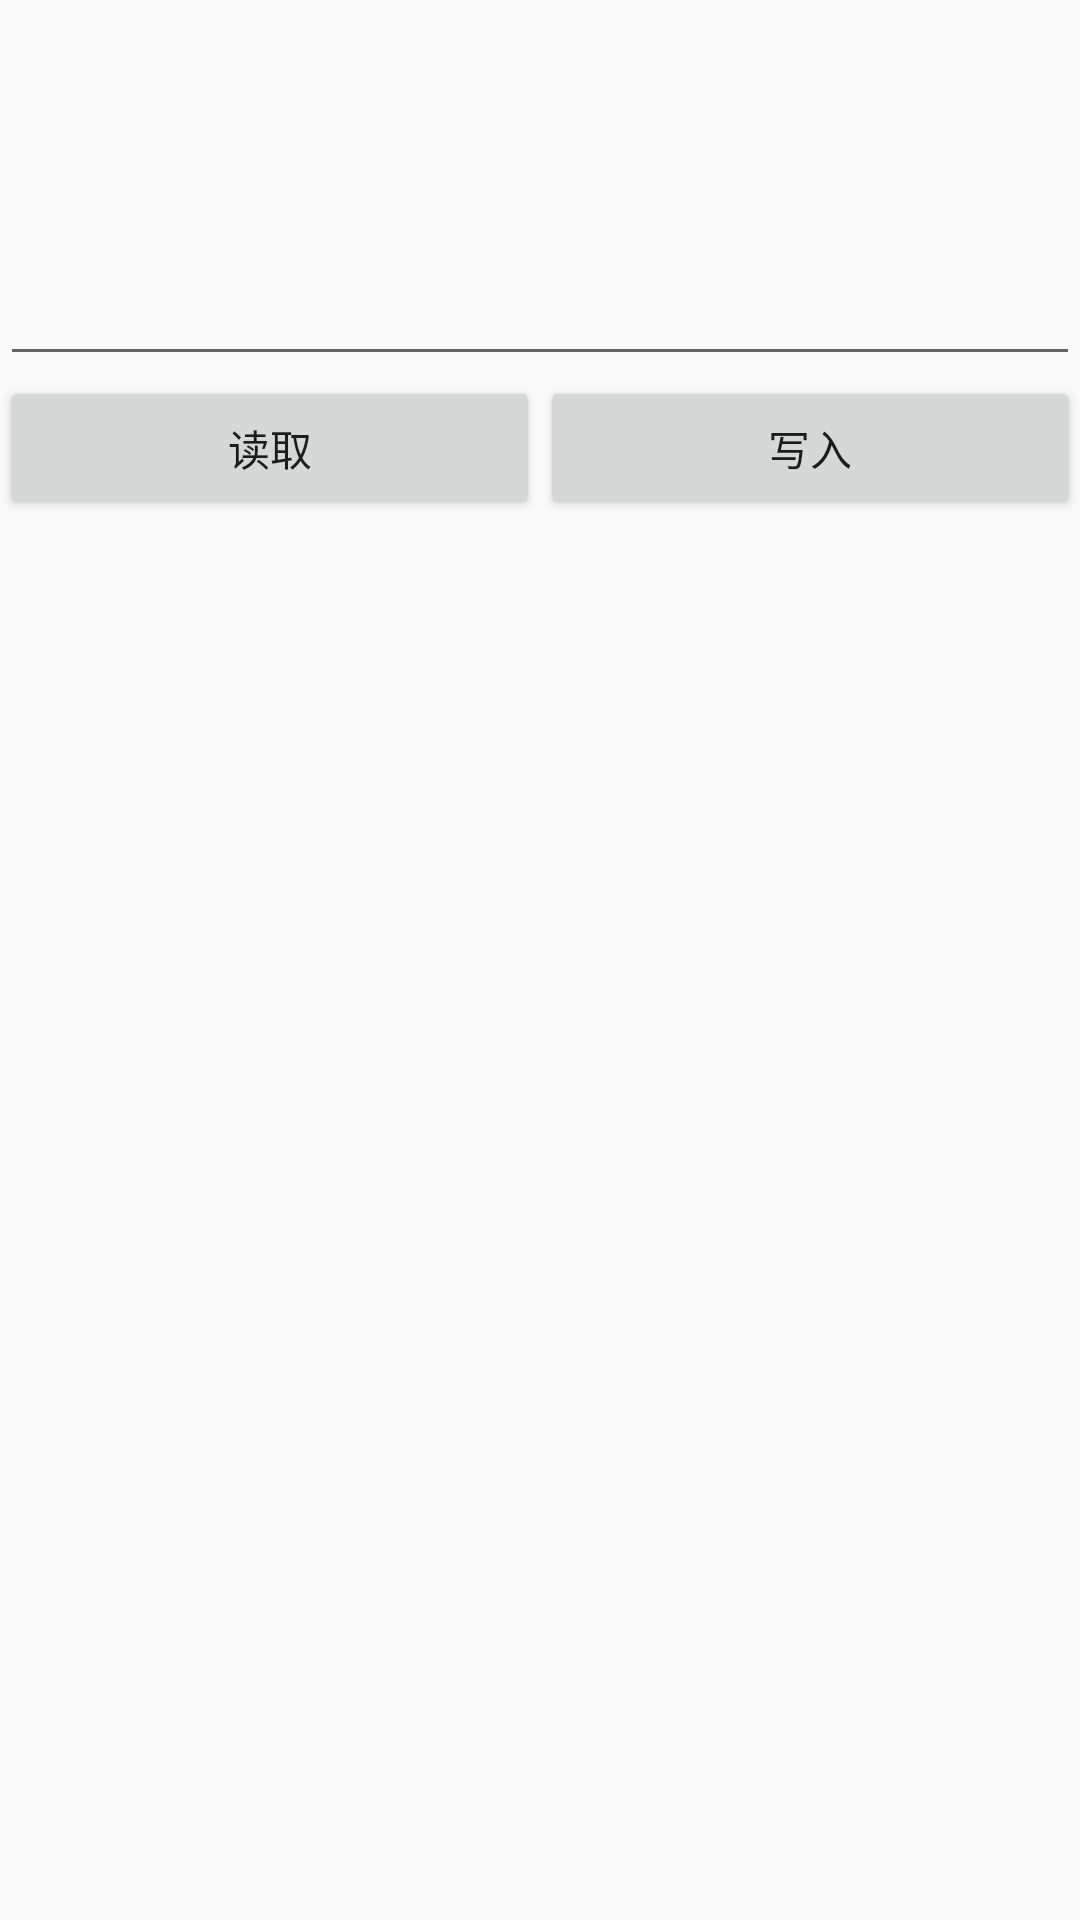

Here is an Android app screen rendered from its layout file. Give the layout XML and the strings, colors and styles it references.
<!-- AndroidManifest.xml: application theme AppTheme -->
<!-- res/layout/activity_nfc.xml -->
<?xml version="1.0" encoding="utf-8"?>
<LinearLayout
        xmlns:android="http://schemas.android.com/apk/res/android"
        xmlns:tools="http://schemas.android.com/tools"
        android:layout_width="match_parent"
        android:layout_height="match_parent"
        android:orientation="vertical"
        tools:context=".NfcActivity">

    <EditText
            android:id="@+id/et_text"
            android:layout_width="match_parent"
            android:layout_height="wrap_content"
            android:minLines="5"
            android:gravity="top"/>
    <LinearLayout
            android:id="@+id/ll_01"
            android:layout_width="match_parent"
            android:layout_height="match_parent"
            android:orientation="horizontal">
        <Button
                android:id="@+id/btn_read"
                android:layout_width="0dp"
                android:layout_height="wrap_content"
                android:layout_weight="1"
                android:text="读取"/>
        <Button
                android:id="@+id/btn_writer"
                android:layout_width="0dp"
                android:layout_height="wrap_content"
                android:layout_weight="1"
                android:text="写入"/>
    </LinearLayout>

</LinearLayout>
<!-- resources referenced by this layout -->
<resources>
  <style name="AppTheme" parent="Theme.AppCompat.Light.DarkActionBar">
          
          <item name="colorPrimary">@color/colorPrimary</item>
          <item name="colorPrimaryDark">@color/colorPrimaryDark</item>
          <item name="colorAccent">@color/colorAccent</item>
      </style>
  <!-- not gathered from this repository: default colours our renderer supplied (Android Studio template values) -->
  <color name="colorPrimary">#FF6200EE</color>
  <color name="colorPrimaryDark">#FF3700B3</color>
  <color name="colorAccent">#FF03DAC5</color>
</resources>
